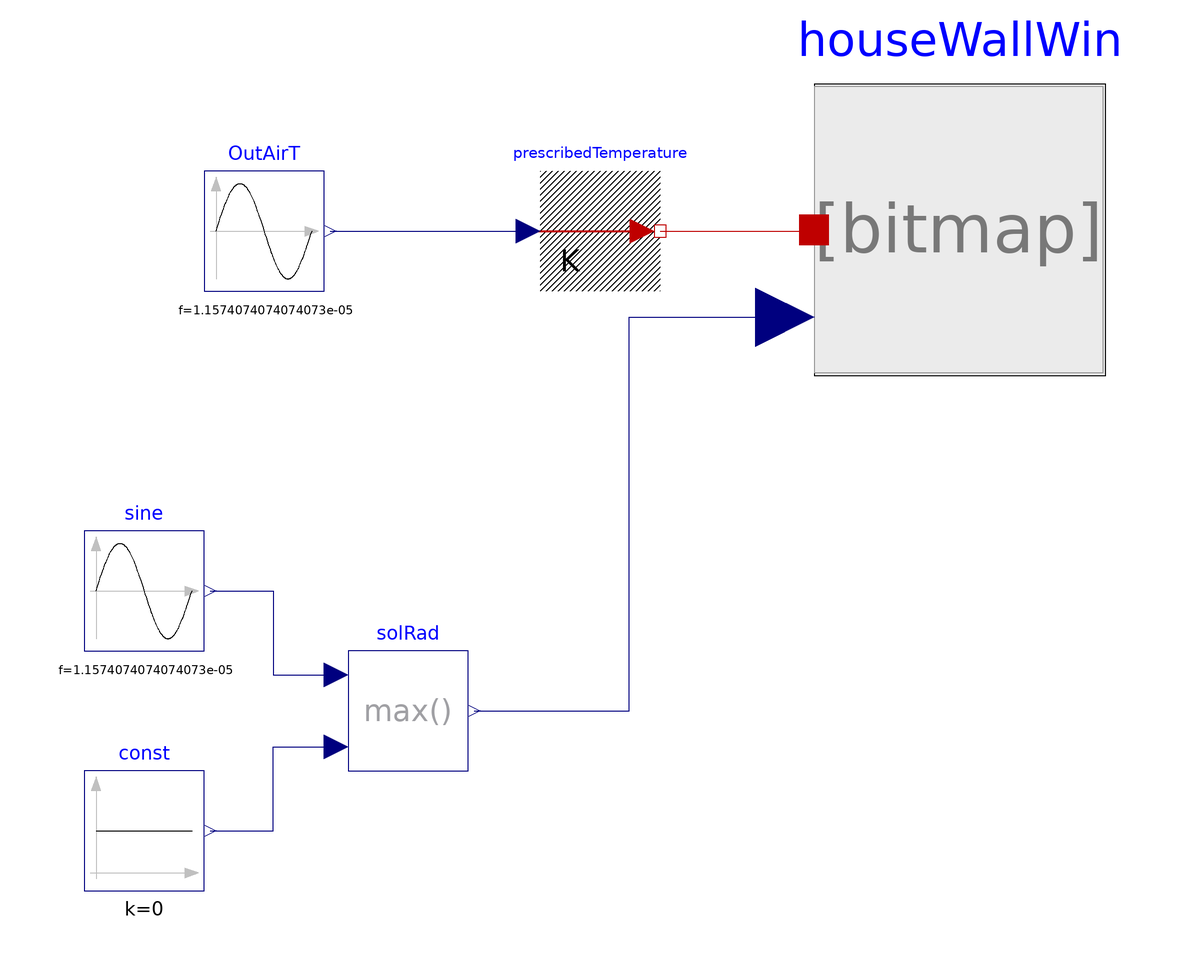

This picture is the connection diagram that the Modelica source below describes through its graphical annotations.

model Experiment2
    .Modelica.Thermal.HeatTransfer.Sources.PrescribedTemperature prescribedTemperature annotation(Placement(transformation(extent = {{-4.0,30.0},{16.0,50.0}},origin = {0.0,0.0},rotation = 0.0)));
    .Modelica.Blocks.Sources.Sine OutAirT(offset = 273.15,phase = -1.57079632679489499834,f = 1 / 86400,amplitude = 5) annotation(Placement(transformation(extent = {{-60.0,30.0},{-40.0,50.0}},origin = {0.0,0.0},rotation = 0.0)));
    .TrainingPack.Day2.SimpleHouse.Building.HouseWallWin houseWallWin annotation(Placement(transformation(extent = {{41.68,15.91},{90.32,64.55}},origin = {0.0,0.0},rotation = 0.0)));
    .Modelica.Blocks.Sources.Sine sine(amplitude = 100,f = 1 / 86400,phase = -1.57079632679489499834) annotation(Placement(transformation(extent = {{-80.0,-30.0},{-60.0,-10.0}},origin = {0.0,0.0},rotation = 0.0)));
    .Modelica.Blocks.Sources.Constant const(k = 0) annotation(Placement(transformation(extent = {{-80.0,-70.0},{-60.0,-50.0}},origin = {0.0,0.0},rotation = 0.0)));
    .Modelica.Blocks.Math.Max solRad annotation(Placement(transformation(extent = {{-36.0,-50.0},{-16.0,-30.0}},origin = {0.0,0.0},rotation = 0.0)));
equation
    connect(OutAirT.y,prescribedTemperature.T) annotation(Line(points = {{-39,40},{-6,40}},color = {0,0,127}));
    connect(prescribedTemperature.port,houseWallWin.outside) annotation(Line(points = {{16,40},{41.68,40},{41.68,40.23}},color = {191,0,0}));
    connect(sine.y,solRad.u1) annotation(Line(points = {{-59,-20},{-48.5,-20},{-48.5,-34},{-38,-34}},color = {0,0,127}));
    connect(const.y,solRad.u2) annotation(Line(points = {{-59,-60},{-48.5,-60},{-48.5,-46},{-38,-46}},color = {0,0,127}));
    connect(solRad.y,houseWallWin.u) annotation(Line(points = {{-15,-40},{10.91,-40},{10.91,25.64},{36.82,25.64}},color = {0,0,127}));
    annotation(Icon(coordinateSystem(preserveAspectRatio = false,extent = {{-100.0,-100.0},{100.0,100.0}}),graphics = {Rectangle(lineColor={0,0,0},fillColor={230,230,230},fillPattern=FillPattern.Solid,extent={{-100.0,-100.0},{100.0,100.0}}),Text(lineColor={0,0,255},extent={{-150,150},{150,110}},textString="%name")}));
end Experiment2;